Photos from the image-classification dataset "sg_food" in the GitHub repository Milky066/IE4414_F35_GROUP4. Its 12 classes are: bak chor mee, char kway teow, chicken rice, hokkien prawn mee, kaya toast and egg, laksa, nasi lemak, oyster omelette, roast meat rice, roti prata, satay, wanton mee.

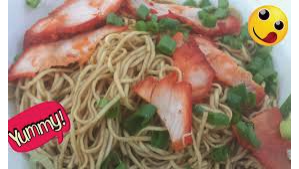
Label: wanton mee

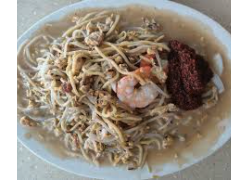
Label: hokkien prawn mee

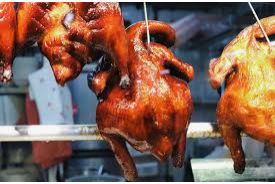
Label: roast meat rice

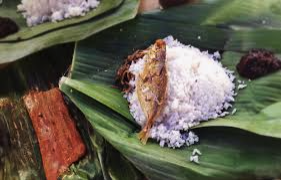
Label: nasi lemak

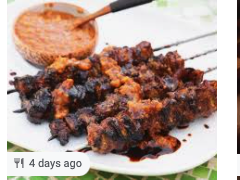
Label: satay

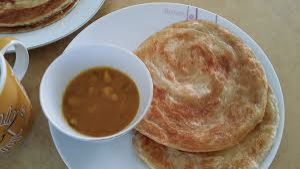
Label: roti prata
